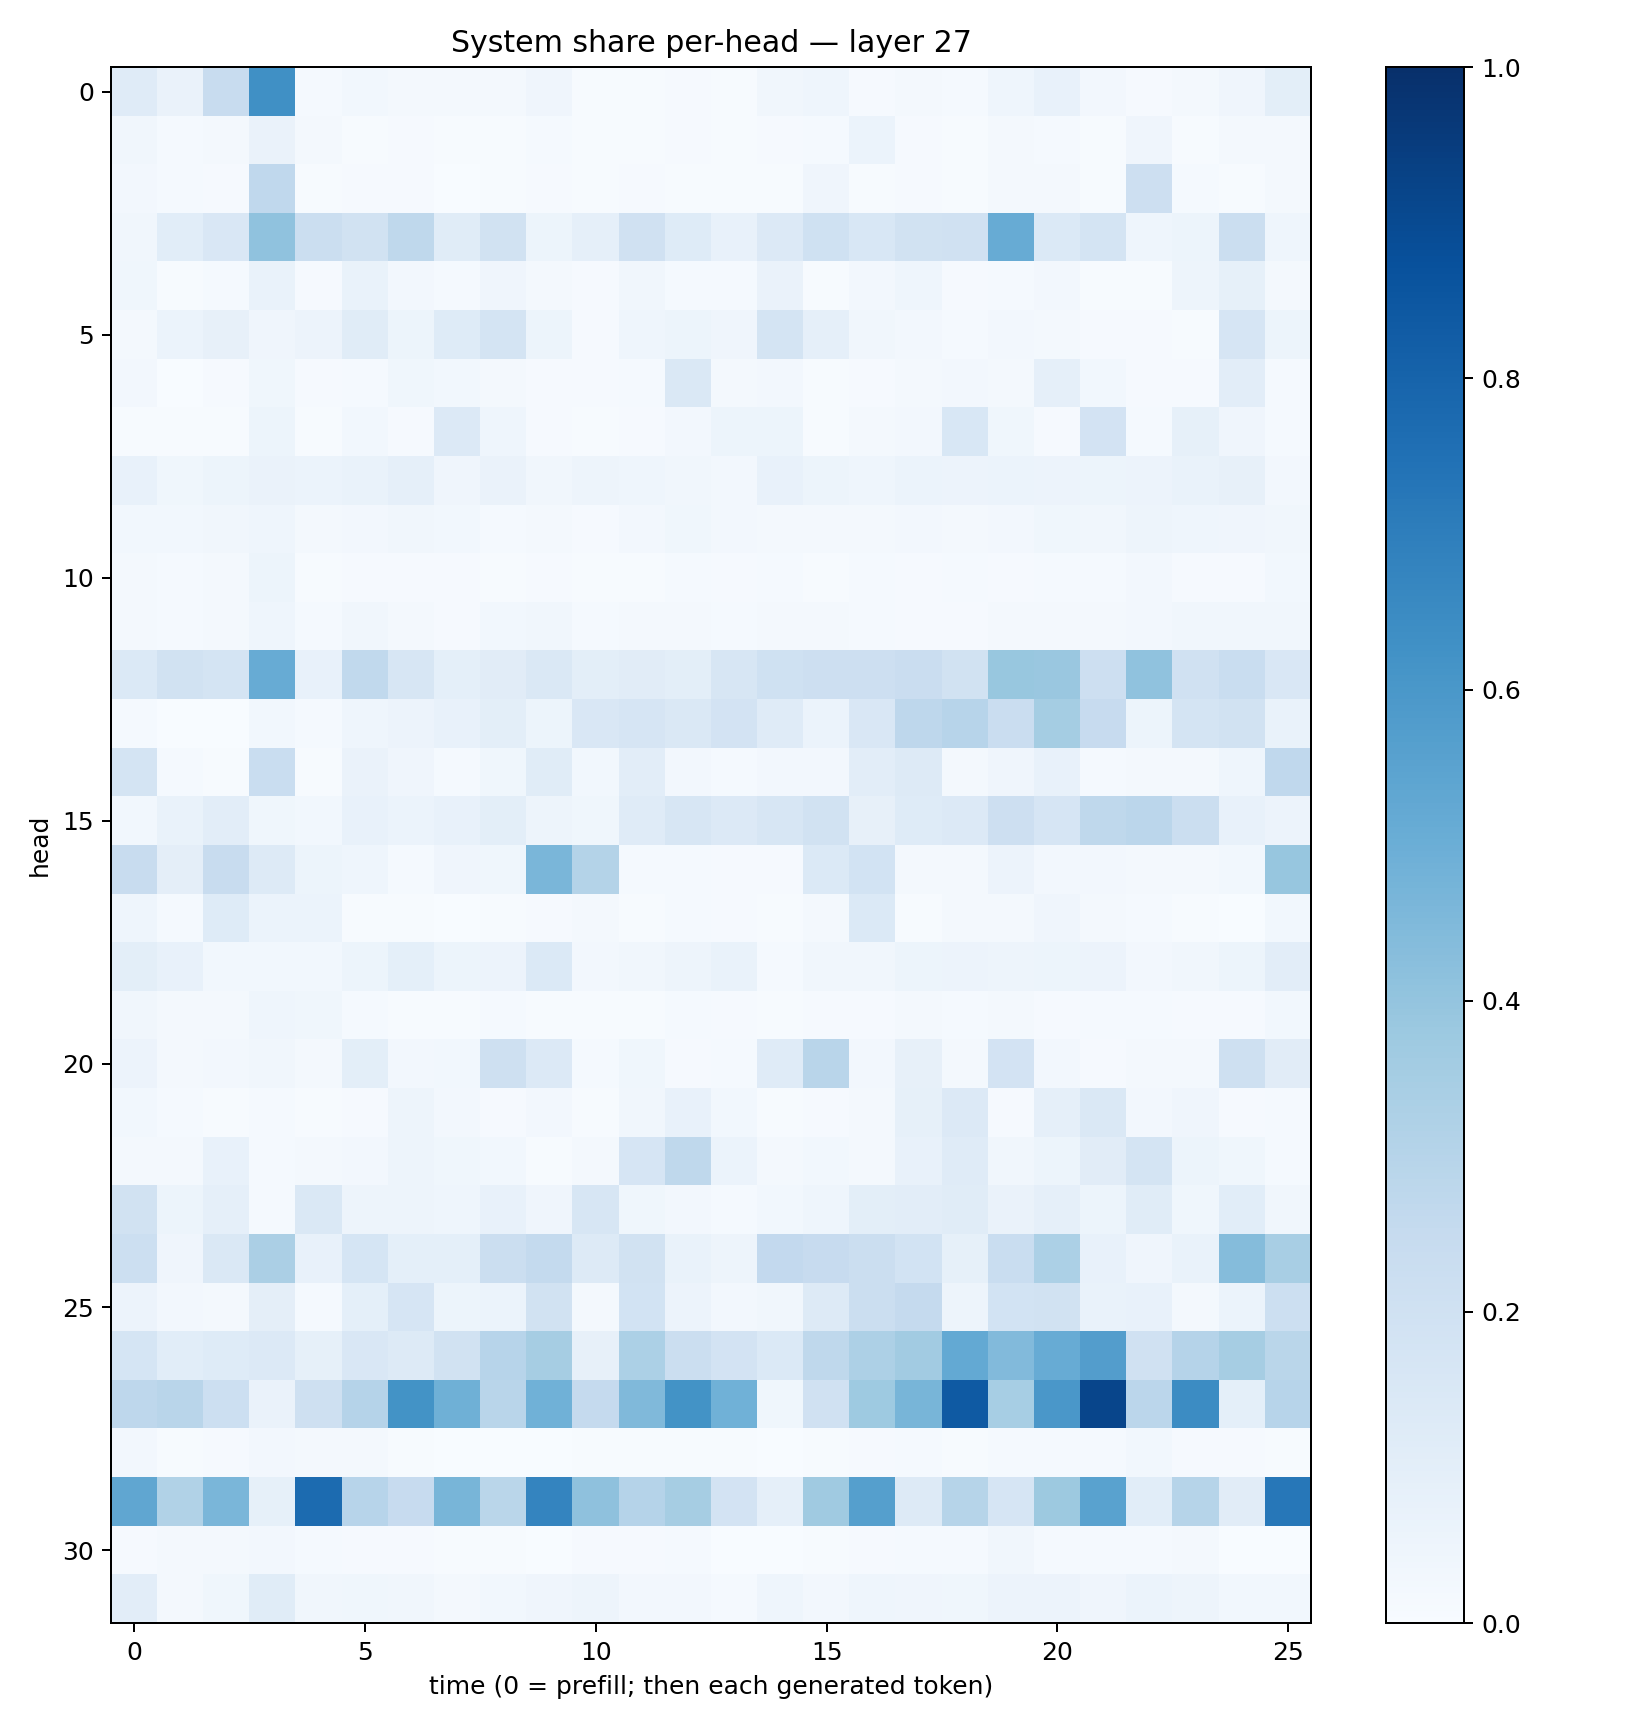

The table this chart was drawn from, first rows:
0.11955369, 0.065895595, 0.23860724, 0.6311071, 0.012743895, 0.030972743, 0.016655091, 0.019145004, 0.021733573, 0.041366156, 0.00723481, 0.004883869, 0.00983579, 0.006353097, 0.033978708, 0.046609826, 0.010746275, 0.021413377, 0.0123227155, 0.04348437, 0.077377096, 0.023911966, 0.011280324, 0.016542807
0.03129, 0.01312, 0.01681, 0.06256, 0.01738, 0.006317, 0.008919, 0.006853, 0.007121, 0.01344, 0.005971, 0.005537, 0.007932, 0.004923, 0.008824, 0.01402, 0.05985, 0.01053, 0.006096, 0.01648, 0.01199, 0.007714, 0.03966, 0.006533
0.02507, 0.01229, 0.009622, 0.2674, 0.006909, 0.01086, 0.00999, 0.002884, 0.004551, 0.008925, 0.004904, 0.00798, 0.007614, 0.005281, 0.004477, 0.04007, 0.004764, 0.01031, 0.007122, 0.01573, 0.02103, 0.007345, 0.2118, 0.01324
0.0345, 0.1089, 0.1495, 0.4075, 0.2258, 0.1876, 0.273, 0.1138, 0.193, 0.05122, 0.08908, 0.1976, 0.1217, 0.07313, 0.1341, 0.2013, 0.1535, 0.1903, 0.1956, 0.5112, 0.1381, 0.1743, 0.04454, 0.05468
0.03557, 0.007363, 0.01434, 0.06894, 0.008563, 0.06905, 0.02612, 0.01289, 0.04197, 0.01727, 0.008747, 0.03479, 0.01242, 0.01177, 0.06592, 0.005441, 0.02632, 0.04336, 0.008233, 0.01478, 0.02424, 0.004462, 0.00639, 0.05017
0.0222, 0.06056, 0.07959, 0.03978, 0.05507, 0.115, 0.05429, 0.1239, 0.173, 0.05211, 0.01097, 0.04528, 0.05214, 0.04105, 0.1796, 0.08686, 0.03362, 0.02355, 0.01534, 0.02663, 0.01988, 0.009351, 0.009862, 0.006814
0.02688, 0.003692, 0.01026, 0.03516, 0.009286, 0.01222, 0.03595, 0.0298, 0.01703, 0.01029, 0.008219, 0.0143, 0.1412, 0.02249, 0.02547, 0.005772, 0.009772, 0.01849, 0.02701, 0.02215, 0.08871, 0.02854, 0.007964, 0.01039
0.007323, 0.004433, 0.005723, 0.05325, 0.004201, 0.03107, 0.007926, 0.1352, 0.04656, 0.008143, 0.004806, 0.01097, 0.02626, 0.05091, 0.05104, 0.007322, 0.01584, 0.02681, 0.1534, 0.0367, 0.01045, 0.1835, 0.01349, 0.08313
0.07452, 0.03734, 0.05299, 0.06477, 0.06215, 0.06643, 0.08695, 0.04226, 0.06503, 0.03142, 0.04807, 0.04402, 0.03239, 0.02487, 0.07089, 0.0539, 0.04681, 0.06145, 0.05642, 0.05934, 0.05588, 0.05203, 0.05793, 0.06726
0.02983, 0.02996, 0.03475, 0.04394, 0.02133, 0.02511, 0.03455, 0.03031, 0.015, 0.02151, 0.009633, 0.02493, 0.03831, 0.02428, 0.021, 0.01921, 0.01727, 0.02646, 0.02252, 0.02684, 0.03784, 0.03132, 0.0471, 0.0449
0.0212, 0.01334, 0.01983, 0.05385, 0.005518, 0.008252, 0.009459, 0.008548, 0.004667, 0.009241, 0.004698, 0.005447, 0.01561, 0.008711, 0.01205, 0.006516, 0.01505, 0.009252, 0.01219, 0.009776, 0.01409, 0.01439, 0.02611, 0.008651
0.01968, 0.01222, 0.01626, 0.04676, 0.01508, 0.03339, 0.01927, 0.01018, 0.02954, 0.03199, 0.01297, 0.02144, 0.0173, 0.01414, 0.02138, 0.02028, 0.01226, 0.01015, 0.01158, 0.0198, 0.01861, 0.02192, 0.02728, 0.03219
0.1397, 0.1913, 0.1744, 0.5101, 0.07339, 0.2643, 0.1617, 0.09073, 0.1129, 0.1435, 0.1008, 0.1108, 0.1008, 0.1594, 0.2003, 0.2134, 0.2129, 0.2281, 0.1922, 0.3899, 0.3836, 0.2132, 0.4085, 0.1983
0.01239, 0.0008712, 0.001205, 0.03023, 0.01268, 0.04661, 0.05589, 0.07134, 0.09926, 0.05341, 0.1489, 0.1669, 0.1476, 0.1824, 0.1195, 0.06154, 0.1492, 0.2744, 0.2959, 0.2291, 0.3546, 0.243, 0.05321, 0.176
0.1748, 0.0144, 0.005784, 0.2341, 0.006282, 0.06525, 0.04291, 0.01428, 0.03847, 0.1143, 0.03045, 0.1046, 0.02475, 0.01284, 0.02539, 0.02487, 0.1047, 0.1303, 0.01917, 0.04057, 0.07428, 0.0151, 0.02021, 0.01996
0.03001, 0.06933, 0.1031, 0.03672, 0.02931, 0.07325, 0.06077, 0.07796, 0.09902, 0.04881, 0.03735, 0.1201, 0.1622, 0.1362, 0.1578, 0.1887, 0.07826, 0.1238, 0.133, 0.2125, 0.1664, 0.2716, 0.2843, 0.223
0.2404, 0.09502, 0.2358, 0.1282, 0.05263, 0.04631, 0.0151, 0.03956, 0.03876, 0.4642, 0.3072, 0.01405, 0.01281, 0.01119, 0.01094, 0.1392, 0.1841, 0.0207, 0.01994, 0.05581, 0.02541, 0.02608, 0.01598, 0.02323
0.0468, 0.01557, 0.1231, 0.05894, 0.06177, 0.0072, 0.006826, 0.002598, 0.005574, 0.008223, 0.02248, 0.006166, 0.01353, 0.008056, 0.005455, 0.01635, 0.1377, 0.004779, 0.01634, 0.02294, 0.04158, 0.01894, 0.01187, 0.004414
0.1009, 0.07159, 0.03098, 0.02788, 0.02779, 0.05304, 0.08997, 0.05286, 0.05712, 0.1406, 0.02634, 0.03214, 0.04693, 0.06787, 0.01375, 0.03492, 0.03151, 0.0529, 0.05542, 0.05018, 0.05453, 0.05677, 0.0265, 0.03159
0.03436, 0.01637, 0.01832, 0.04351, 0.03821, 0.01215, 0.004683, 0.007158, 0.01542, 0.007641, 0.00625, 0.004923, 0.01478, 0.009656, 0.0051, 0.008526, 0.01072, 0.0161, 0.01304, 0.02053, 0.01073, 0.01184, 0.01236, 0.01025
0.05618, 0.01793, 0.02421, 0.03482, 0.01902, 0.1012, 0.02636, 0.03092, 0.2033, 0.1344, 0.01498, 0.03549, 0.009539, 0.01299, 0.1179, 0.292, 0.02348, 0.08087, 0.01652, 0.1813, 0.02484, 0.008158, 0.01773, 0.02285
0.03065, 0.01219, 0.004911, 0.01245, 0.004839, 0.00863, 0.04748, 0.02444, 0.009201, 0.02668, 0.005945, 0.03399, 0.07092, 0.03001, 0.007541, 0.009178, 0.0184, 0.08213, 0.1328, 0.01118, 0.08778, 0.1463, 0.02705, 0.04083
0.01584, 0.01911, 0.07715, 0.01513, 0.01959, 0.02475, 0.05051, 0.03831, 0.02993, 0.005962, 0.02082, 0.1642, 0.2733, 0.06209, 0.02262, 0.02872, 0.02119, 0.07368, 0.1204, 0.03323, 0.05393, 0.1123, 0.1726, 0.05115
0.1936, 0.05295, 0.08931, 0.01435, 0.1445, 0.04952, 0.04738, 0.04536, 0.07202, 0.04095, 0.1573, 0.038, 0.02591, 0.01555, 0.02768, 0.04605, 0.09946, 0.1052, 0.1142, 0.066, 0.08697, 0.05355, 0.1168, 0.03788
0.2174, 0.04087, 0.1439, 0.3358, 0.07366, 0.1693, 0.09375, 0.09168, 0.2247, 0.2542, 0.1302, 0.1923, 0.0693, 0.04746, 0.261, 0.246, 0.2243, 0.1869, 0.08267, 0.2315, 0.3283, 0.07366, 0.04099, 0.06676
0.05547, 0.02688, 0.02177, 0.09494, 0.01408, 0.09311, 0.168, 0.05219, 0.0609, 0.1924, 0.01696, 0.1862, 0.05859, 0.02583, 0.03427, 0.1316, 0.221, 0.2528, 0.04814, 0.1851, 0.1938, 0.06671, 0.07058, 0.02028
0.1704, 0.1086, 0.1234, 0.1357, 0.08271, 0.1519, 0.1312, 0.1877, 0.2968, 0.3509, 0.08013, 0.3316, 0.2202, 0.1824, 0.137, 0.2706, 0.3278, 0.362, 0.5213, 0.4447, 0.508, 0.573, 0.1965, 0.3008
0.2754, 0.2917, 0.2163, 0.06479, 0.209, 0.303, 0.6208, 0.4901, 0.2895, 0.4867, 0.2508, 0.4487, 0.6197, 0.4864, 0.03584, 0.1983, 0.374, 0.4684, 0.8363, 0.3442, 0.5982, 0.9169, 0.2839, 0.6478
0.02685, 0.005377, 0.009509, 0.02614, 0.01603, 0.01832, 0.006003, 0.003122, 0.001505, 0.003099, 0.005271, 0.00521, 0.007151, 0.005746, 0.001385, 0.004339, 0.009772, 0.01394, 0.007097, 0.01473, 0.01207, 0.0132, 0.02754, 0.009165
0.5318, 0.3152, 0.464, 0.08456, 0.7733, 0.2934, 0.2445, 0.4674, 0.2879, 0.6753, 0.4118, 0.3041, 0.3503, 0.1804, 0.08768, 0.3672, 0.5657, 0.1305, 0.3005, 0.1665, 0.3765, 0.5521, 0.1079, 0.2971
0.01074, 0.01611, 0.01594, 0.02536, 0.01213, 0.01031, 0.01056, 0.007167, 0.006091, 0.002418, 0.008897, 0.009637, 0.01423, 0.002826, 0.002657, 0.004045, 0.0085, 0.01539, 0.01271, 0.03307, 0.01493, 0.01434, 0.01545, 0.01688
0.1044, 0.02326, 0.03741, 0.1136, 0.03456, 0.03723, 0.03353, 0.01763, 0.02738, 0.04012, 0.04909, 0.02452, 0.02688, 0.01198, 0.04413, 0.0249, 0.0454, 0.03928, 0.03824, 0.05698, 0.05652, 0.0402, 0.05966, 0.04772
